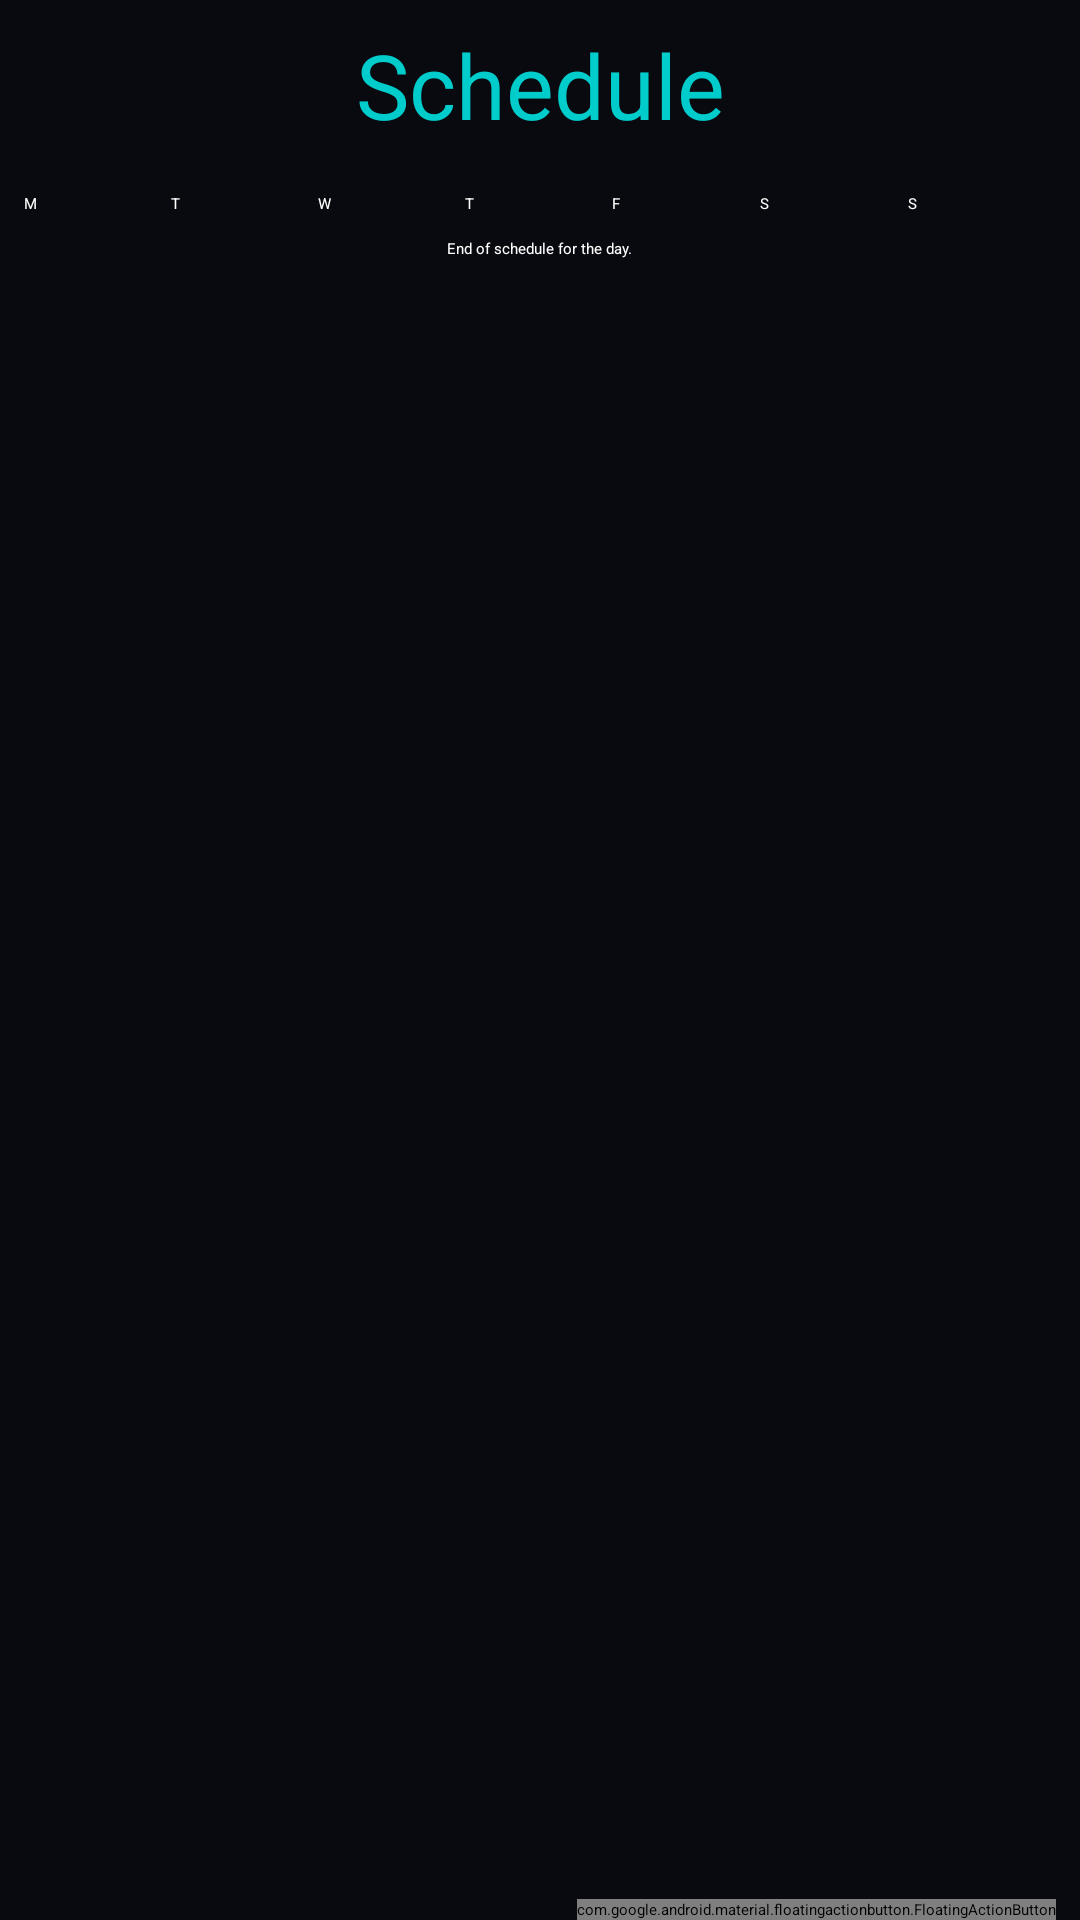

Write the Android layout XML for this screen, with the resource values it uses.
<!-- AndroidManifest.xml: application theme Theme.RaihenV2 -->
<!-- res/layout/activity_schedule_fragment.xml -->
<?xml version="1.0" encoding="utf-8"?>
<androidx.constraintlayout.widget.ConstraintLayout xmlns:android="http://schemas.android.com/apk/res/android"
    xmlns:app="http://schemas.android.com/apk/res-auto"
    xmlns:tools="http://schemas.android.com/tools"
    android:layout_width="match_parent"
    android:layout_height="match_parent"
    android:background="@color/dark_custom"
    tools:context=".ScheduleFragment">

    <TextView
        android:id="@+id/textView6"
        android:layout_width="wrap_content"
        android:layout_height="wrap_content"
        android:layout_marginTop="8dp"
        android:text="Schedule"
        android:textColor="@color/cyan"
        android:textSize="30sp"
        app:layout_constraintEnd_toEndOf="parent"
        app:layout_constraintStart_toStartOf="parent"
        app:layout_constraintTop_toTopOf="parent" />

    <RadioGroup
        android:id="@+id/radioGroup"
        android:layout_width="0dp"
        android:layout_height="wrap_content"
        android:layout_marginStart="8dp"
        android:layout_marginTop="16dp"
        android:layout_marginEnd="8dp"
        android:orientation="horizontal"
        app:layout_constraintEnd_toEndOf="parent"
        app:layout_constraintStart_toStartOf="parent"
        app:layout_constraintTop_toBottomOf="@+id/textView6">

        <RadioButton
            android:id="@+id/monday"
            android:layout_width="0dp"
            android:layout_height="wrap_content"
            android:layout_weight="1"
            android:checked="true"
            android:text="M"
            android:textColor="@color/white" />

        <RadioButton
            android:id="@+id/tuesday"
            android:layout_width="0dp"
            android:layout_height="wrap_content"
            android:layout_weight="1"
            android:text="T"
            android:textColor="@color/white" />

        <RadioButton
            android:id="@+id/wednesday"
            android:layout_width="0dp"
            android:layout_height="wrap_content"
            android:layout_weight="1"
            android:text="W"
            android:textColor="@color/white" />

        <RadioButton
            android:id="@+id/thursday"
            android:layout_width="0dp"
            android:layout_height="wrap_content"
            android:layout_weight="1"
            android:text="T"
            android:textColor="@color/white" />

        <RadioButton
            android:id="@+id/friday"
            android:layout_width="0dp"
            android:layout_height="wrap_content"
            android:layout_weight="1"
            android:text="F"
            android:textColor="@color/white" />

        <RadioButton
            android:id="@+id/saturday"
            android:layout_width="0dp"
            android:layout_height="wrap_content"
            android:layout_weight="1"
            android:text="S"
            android:textColor="@color/white" />

        <RadioButton
            android:id="@+id/sunday"
            android:layout_width="0dp"
            android:layout_height="wrap_content"
            android:layout_weight="1"
            android:text="S"
            android:textColor="@color/white" />
    </RadioGroup>

    <androidx.constraintlayout.widget.ConstraintLayout
        android:id="@+id/scheduleLayout"
        android:layout_width="match_parent"
        android:layout_height="0dp"
        android:visibility="visible"
        app:layout_constraintBottom_toBottomOf="parent"
        app:layout_constraintEnd_toEndOf="parent"
        app:layout_constraintHorizontal_bias="0.0"
        app:layout_constraintStart_toStartOf="parent"
        app:layout_constraintTop_toBottomOf="@+id/radioGroup"
        app:layout_constraintVertical_bias="1.0"
        tools:visibility="visible">

        <TextView
            android:id="@+id/textView13"
            android:layout_width="wrap_content"
            android:layout_height="wrap_content"
            android:text="End of schedule for the day."
            android:textColor="@color/white"
            app:layout_constraintEnd_toEndOf="parent"
            app:layout_constraintStart_toStartOf="parent"
            app:layout_constraintTop_toBottomOf="@+id/scheduleList" />

        <ListView
            android:id="@+id/scheduleList"
            android:layout_width="match_parent"
            android:layout_height="wrap_content"
            android:layout_marginTop="8dp"
            app:layout_constraintEnd_toEndOf="parent"
            app:layout_constraintStart_toStartOf="parent"
            app:layout_constraintTop_toTopOf="parent" />

        <com.google.android.material.floatingactionbutton.FloatingActionButton
            android:id="@+id/addAct"
            android:layout_width="wrap_content"
            android:layout_height="wrap_content"
            android:layout_marginEnd="8dp"
            android:clickable="true"
            app:layout_constraintBottom_toBottomOf="parent"
            app:layout_constraintEnd_toEndOf="parent"
            app:srcCompat="@android:drawable/ic_menu_add" />
    </androidx.constraintlayout.widget.ConstraintLayout>

    <androidx.constraintlayout.widget.ConstraintLayout
        android:id="@+id/editScheduleLayout"
        android:layout_width="match_parent"
        android:layout_height="0dp"
        android:visibility="gone"
        app:layout_constraintBottom_toBottomOf="parent"
        app:layout_constraintEnd_toEndOf="parent"
        app:layout_constraintStart_toStartOf="parent"
        app:layout_constraintTop_toBottomOf="@+id/radioGroup"
        tools:visibility="gone">

        <com.google.android.material.floatingactionbutton.FloatingActionButton
            android:id="@+id/speech"
            android:layout_width="wrap_content"
            android:layout_height="wrap_content"
            android:layout_marginEnd="10dp"
            android:layout_marginBottom="80dp"
            android:clickable="true"
            app:layout_constraintBottom_toTopOf="@+id/btnSave"
            app:layout_constraintEnd_toEndOf="parent"
            app:srcCompat="@drawable/ic_mic" />

        <TextView
            android:id="@+id/editSTime"
            android:layout_width="0dp"
            android:layout_height="wrap_content"
            android:layout_marginStart="8dp"
            android:layout_marginTop="16dp"
            android:layout_marginEnd="8dp"
            android:gravity="center_vertical"
            android:text="Select Start Time"
            android:textColor="@color/white"
            android:textSize="24sp"
            app:layout_constraintEnd_toEndOf="parent"
            app:layout_constraintStart_toStartOf="parent"
            app:layout_constraintTop_toBottomOf="@+id/editActName" />


        <TextView
            android:id="@+id/editETime"
            android:layout_width="0dp"
            android:layout_height="wrap_content"
            android:layout_marginStart="8dp"
            android:layout_marginTop="16dp"
            android:layout_marginEnd="8dp"
            android:gravity="center_vertical"
            android:text="Select End Time"
            android:textColor="@color/white"
            android:textSize="24sp"
            app:layout_constraintEnd_toEndOf="parent"
            app:layout_constraintStart_toStartOf="parent"
            app:layout_constraintTop_toBottomOf="@+id/editSTime" />

        <EditText
            android:id="@+id/editActDesc"
            android:layout_width="0dp"
            android:layout_height="wrap_content"
            android:layout_marginStart="8dp"
            android:layout_marginTop="16dp"
            android:layout_marginEnd="8dp"
            android:ems="10"
            android:hint="Enter Activity Description"
            android:inputType="textPersonName"
            android:textColor="@color/white"
            android:textColorHint="@color/white"
            android:textSize="24sp"
            app:layout_constraintEnd_toEndOf="parent"
            app:layout_constraintStart_toStartOf="parent"
            app:layout_constraintTop_toBottomOf="@+id/editETime" />

        <EditText
            android:id="@+id/editActName"
            android:layout_width="0dp"
            android:layout_height="wrap_content"
            android:layout_marginStart="8dp"
            android:layout_marginTop="16dp"
            android:layout_marginEnd="8dp"
            android:ems="10"
            android:hint="Enter Activity Name"
            android:inputType="textPersonName"
            android:textColor="@color/white"
            android:textColorHint="@color/white"
            android:textSize="24sp"
            app:layout_constraintEnd_toEndOf="parent"
            app:layout_constraintStart_toStartOf="parent"
            app:layout_constraintTop_toTopOf="parent" />

        <Button
            android:id="@+id/btnSave"
            android:layout_width="0dp"
            android:layout_height="wrap_content"
            android:layout_marginStart="8dp"
            android:layout_marginEnd="8dp"
            android:text="SAVE"
            android:textColor="@color/dark_custom"
            app:layout_constraintBottom_toBottomOf="parent"
            app:layout_constraintEnd_toEndOf="parent"
            app:layout_constraintStart_toEndOf="@+id/space3" />

        <Button
            android:id="@+id/btnDelete"
            android:layout_width="0dp"
            android:layout_height="wrap_content"
            android:layout_marginStart="8dp"
            android:layout_marginEnd="8dp"
            android:text="DELETE"
            android:textColor="@color/dark_custom"
            app:layout_constraintBottom_toBottomOf="parent"
            app:layout_constraintEnd_toStartOf="@+id/space3"
            app:layout_constraintStart_toStartOf="parent" />

        <Space
            android:id="@+id/space3"
            android:layout_width="wrap_content"
            android:layout_height="wrap_content"
            app:layout_constraintBottom_toBottomOf="parent"
            app:layout_constraintEnd_toEndOf="parent"
            app:layout_constraintStart_toStartOf="parent" />

    </androidx.constraintlayout.widget.ConstraintLayout>

    <ImageView
        android:id="@+id/speak"
        android:layout_width="75dp"
        android:layout_height="54dp"
        android:layout_marginBottom="68dp"
        android:src="@drawable/ic_help"
        app:layout_constraintBottom_toBottomOf="parent"
        app:layout_constraintEnd_toEndOf="parent" />

</androidx.constraintlayout.widget.ConstraintLayout>
<!-- resources referenced by this layout -->
<resources>
  <color name="cyan">#00CCCC</color>
  <color name="dark_custom">#090A0F</color>
  <color name="white">#FFFFFFFF</color>
  <style name="Theme.RaihenV2" parent="Theme.MaterialComponents.DayNight.NoActionBar">
          
          <item name="colorPrimary">@color/cyan</item>
          <item name="colorPrimaryVariant">@color/dark_custom</item>
          <item name="colorOnPrimary">@color/white</item>
          
          <item name="colorSecondary">@color/cyan</item>
          <item name="colorSecondaryVariant">@color/teal_700</item>
          <item name="colorOnSecondary">@color/black</item>
          
          <item name="android:statusBarColor" tools:targetApi="l">#10BABA</item>
          
          <item name="android:listDivider">@color/cyan</item>
          <item name="android:textColorSecondary">@color/cyan</item>
          <item name="drawerArrowStyle">@style/DrawerIcon</item>
  
      </style>
  <color name="teal_700">#FF018786</color>
  <color name="black">#FF000000</color>
  <style name="DrawerIcon" parent="Widget.AppCompat.DrawerArrowToggle">
          <item name="color">@color/dark_custom</item>
      </style>
</resources>
